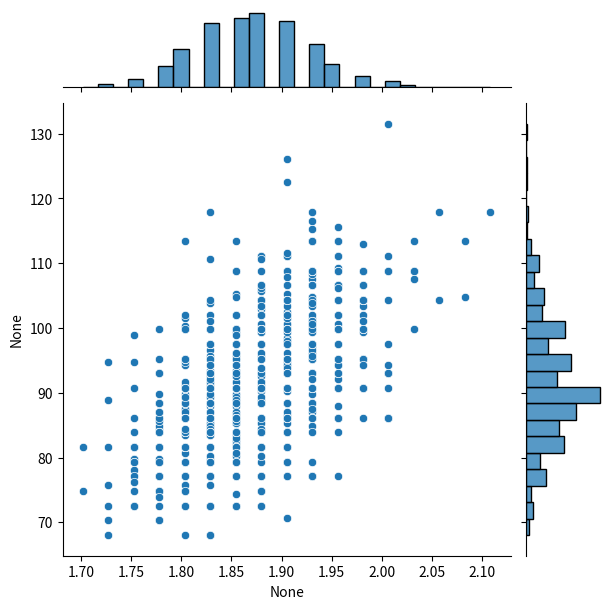
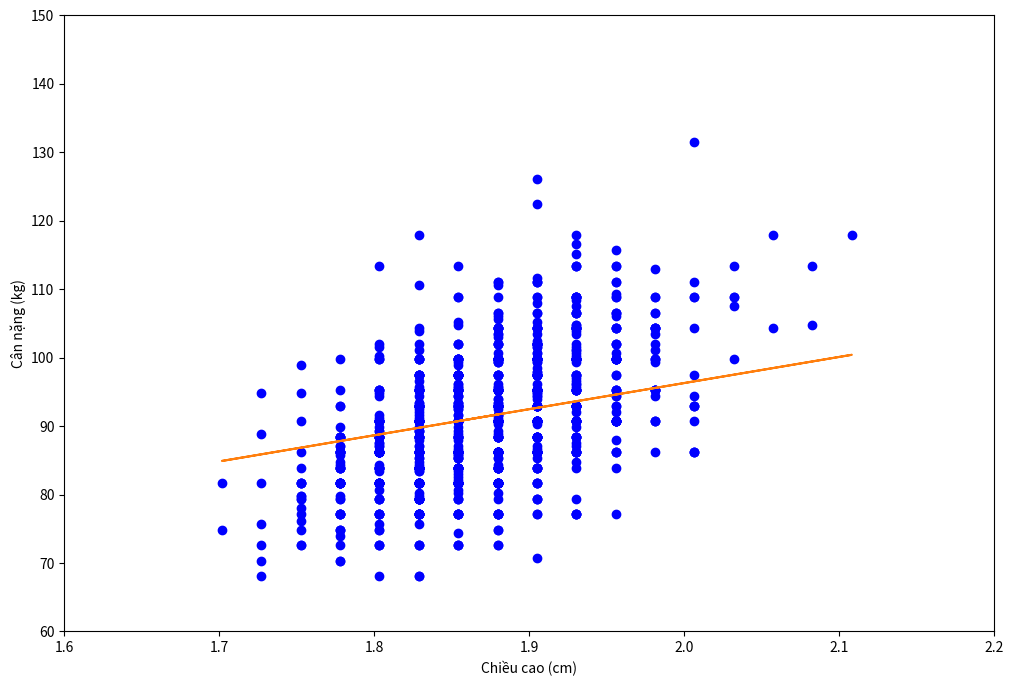

These figures' Python source, in order:
"""=============================================================================
Ex5: Gradient Descent
    Cho dữ liệu chiều cao heights (heights_1.txt), weights (weights_1.txt)
        1) Tạo 2 numpy array heights và weights chứa 2 danh sách từ 2 tập tin trên.
        2) Chuyển inches --> mét (h * 0.0254), lbs --> kg (w * 0.453592)
        3) Trực quan hóa dữ liệu theo heights, weights
        4) x = heights đã chuyển theo định dạng chuẩn, y = weights
        5) Với phương trình: y = mx + b (weights = (m * heights) + b) 
            gọi hàm tính m, b: theta = gradient_descent_2(alpha, x, y, 1000)
        6) Từ m, b (m = theta[1], b = theta[0]), dự đoán weights_predict theo m, b
        7) Trực quan hóa dữ liệu
        8) Với chiều cao là 1.8, 1.9, 2.0 thì cân nặng lần lượt là bao nhiêu?   
============================================================================="""
import numpy as np
import matplotlib.pyplot as plt
import seaborn as sns

## import os, sys

## folder   = './B4. Calculus'
## lib_path = os.path.abspath(os.path.join(folder))
## sys.path.append(lib_path)
## import chapter4_lib as lib

##------------------------------------------------------------------------------
print('\n------------ Cách 1: Giải bằng phương pháp Gradient descent ------------')
##------------------------------------------------------------------------------

##------------------------------------------------------------------------------
## Hàm tính m (slope), b (bias) trong phương trình đường thẳng:    y = mx + b
##    Các tham số:
##        alpha        : learning rate
##        x            : ma trận chứa các vectơ INPUT (1, x_i) --> không gian 2D
##        y            : mảng chứa các giá trị OUTPUT (y_i)
##        numIterations: số lần lặp
##------------------------------------------------------------------------------
def gradient_descent(alpha, x, y, numIterations):

    # Kích thước của tập huấn luyện (số lượng điểm dữ liệu)
    N = x.shape[0]

    # Vectơ tham số (b, m) 
    theta = np.ones(2) # theta[2, 1]
    
    # Chuyển vị x để có thể thực hiện phép nhân ma trận
    x_T = x.transpose() # x_T[2, N] !
    
    # Vòng lặp di chuyển đến điểm cực trị
    for t in range(0, numIterations):
        # Các giá trị y^ (yHat) được ước lượng theo phương trình đường thẳng
        #     y^[N, 1] = x[N, 2] . theta[2, 1]
        yHat = np.dot(x, theta) 

        # Các giá trị mất mát (chênh lệch giữa y^ và y) 
        loss = yHat - y
        
        # Đạo hàm (xem slides bổ sung cho giá trình)
        gradient = np.dot(x_T, loss) / N      

        # Cập nhật giá trị        
        theta = theta - (alpha * gradient)
    return theta
##------------------------------------------------------------------------------


##------------------------------------------------------------------------------
## 1) Dataset: #samples = 1015
##------------------------------------------------------------------------------
# INPUT (x): Chiều cao (inches)
h = [74, 74, 72, 72, 73, 69, 69, 71, 76, 71, 73, 73, 74, 74, 69, 70, 73, 75, 78, 
     79, 76, 74, 76, 72, 71, 75, 77, 74, 73, 74, 78, 73, 75, 73, 75, 75, 74, 69, 
     71, 74, 73, 73, 76, 74, 74, 70, 72, 77, 74, 70, 73, 75, 76, 76, 78, 74, 74, 
     76, 77, 81, 78, 75, 77, 75, 76, 74, 72, 72, 75, 73, 73, 73, 70, 70, 70, 76, 
     68, 71, 72, 75, 75, 75, 75, 68, 74, 78, 71, 73, 76, 74, 74, 79, 75, 73, 76, 
     74, 74, 73, 72, 74, 73, 74, 72, 73, 69, 72, 73, 75, 75, 73, 72, 72, 76, 74, 
     72, 77, 74, 77, 75, 76, 80, 74, 74, 75, 78, 73, 73, 74, 75, 76, 71, 73, 74, 
     76, 76, 74, 73, 74, 70, 72, 73, 73, 73, 73, 71, 74, 74, 72, 74, 71, 74, 73, 
     75, 75, 79, 73, 75, 76, 74, 76, 78, 74, 76, 72, 74, 76, 74, 75, 78, 75, 72, 
     74, 72, 74, 70, 71, 70, 75, 71, 71, 73, 72, 71, 73, 72, 75, 74, 74, 75, 73, 
     77, 73, 76, 75, 74, 76, 75, 73, 71, 76, 75, 72, 71, 77, 73, 74, 71, 72, 74, 
     75, 73, 72, 75, 75, 74, 72, 74, 71, 70, 74, 77, 77, 75, 75, 78, 75, 76, 73, 
     75, 75, 79, 77, 76, 71, 75, 74, 69, 71, 76, 72, 72, 70, 72, 73, 71, 72, 71, 
     73, 72, 73, 74, 74, 72, 75, 74, 74, 77, 75, 73, 72, 71, 74, 77, 75, 75, 75, 
     78, 78, 74, 76, 78, 76, 70, 72, 80, 74, 74, 71, 70, 72, 71, 74, 71, 72, 71, 
     74, 69, 76, 75, 75, 76, 73, 76, 73, 77, 73, 72, 72, 77, 77, 71, 74, 74, 73, 
     78, 75, 73, 70, 74, 72, 73, 73, 75, 75, 74, 76, 73, 74, 75, 75, 72, 73, 73, 
     72, 74, 78, 76, 73, 74, 75, 70, 75, 71, 72, 78, 75, 73, 73, 71, 75, 77, 72, 
     69, 73, 74, 72, 70, 75, 70, 72, 72, 74, 73, 74, 76, 75, 80, 72, 75, 73, 74, 
     74, 73, 75, 75, 71, 73, 75, 74, 74, 72, 74, 74, 74, 73, 76, 75, 72, 73, 73, 
     73, 72, 72, 72, 72, 71, 75, 75, 74, 73, 75, 79, 74, 76, 73, 74, 74, 72, 74, 
     74, 75, 78, 74, 74, 74, 77, 70, 73, 74, 73, 71, 75, 71, 72, 77, 74, 70, 77, 
     73, 72, 76, 71, 76, 78, 75, 73, 78, 74, 79, 75, 76, 72, 75, 75, 70, 72, 70, 
     74, 71, 76, 73, 76, 71, 69, 72, 72, 69, 73, 69, 73, 74, 74, 72, 71, 72, 72, 
     76, 76, 76, 74, 76, 75, 71, 72, 71, 73, 75, 76, 75, 71, 75, 74, 72, 73, 73, 
     73, 73, 76, 72, 76, 73, 73, 73, 75, 75, 77, 73, 72, 75, 70, 74, 72, 80, 71, 
     71, 74, 74, 73, 75, 76, 73, 77, 72, 73, 77, 76, 71, 75, 73, 74, 77, 71, 72, 
     73, 69, 73, 70, 74, 76, 73, 73, 75, 73, 79, 74, 73, 74, 77, 75, 74, 73, 77, 
     73, 77, 74, 74, 73, 77, 74, 77, 75, 77, 75, 71, 74, 70, 79, 72, 72, 70, 74, 
     74, 72, 73, 72, 74, 74, 76, 82, 74, 74, 70, 73, 73, 74, 77, 72, 76, 73, 73, 
     72, 74, 74, 71, 72, 75, 74, 74, 77, 70, 71, 73, 76, 71, 75, 74, 72, 76, 79, 
     76, 73, 76, 78, 75, 76, 72, 72, 73, 73, 75, 71, 76, 70, 75, 74, 75, 73, 71, 
     71, 72, 73, 73, 72, 69, 73, 78, 71, 73, 75, 76, 70, 74, 77, 75, 79, 72, 77, 
     73, 75, 75, 75, 73, 73, 76, 77, 75, 70, 71, 71, 75, 74, 69, 70, 75, 72, 75, 
     73, 72, 72, 72, 76, 75, 74, 69, 73, 72, 72, 75, 77, 76, 80, 77, 76, 79, 71, 
     75, 73, 76, 77, 73, 76, 70, 75, 73, 75, 70, 69, 71, 72, 72, 73, 70, 70, 73, 
     76, 75, 72, 73, 79, 71, 72, 74, 74, 74, 72, 76, 76, 72, 72, 71, 72, 72, 70, 
     77, 74, 72, 76, 71, 76, 71, 73, 70, 73, 73, 72, 71, 71, 71, 72, 72, 74, 74, 
     74, 71, 72, 75, 72, 71, 72, 72, 72, 72, 74, 74, 77, 75, 73, 75, 73, 76, 72, 
     77, 75, 72, 71, 71, 75, 72, 73, 73, 71, 70, 75, 71, 76, 73, 68, 71, 72, 74, 
     77, 72, 76, 78, 81, 72, 73, 76, 72, 72, 74, 76, 73, 76, 75, 70, 71, 74, 72, 
     73, 76, 76, 73, 71, 68, 71, 71, 74, 77, 69, 72, 76, 75, 76, 75, 76, 72, 74, 
     76, 74, 72, 75, 78, 77, 70, 72, 79, 74, 71, 68, 77, 75, 71, 72, 70, 72, 72, 
     73, 72, 74, 72, 72, 75, 72, 73, 74, 72, 78, 75, 72, 74, 75, 75, 76, 74, 74, 
     73, 74, 71, 74, 75, 76, 74, 76, 76, 73, 75, 75, 74, 68, 72, 75, 71, 70, 72, 
     73, 72, 75, 74, 70, 76, 71, 82, 72, 73, 74, 71, 75, 77, 72, 74, 72, 73, 78, 
     77, 73, 73, 73, 73, 73, 76, 75, 70, 73, 72, 73, 75, 74, 73, 73, 76, 73, 75, 
     70, 77, 72, 77, 74, 75, 75, 75, 75, 72, 74, 71, 76, 71, 75, 76, 83, 75, 74, 
     76, 72, 72, 75, 75, 72, 77, 73, 72, 70, 74, 72, 74, 72, 71, 70, 71, 76, 74, 
     76, 74, 74, 74, 75, 75, 71, 71, 74, 77, 71, 74, 75, 77, 76, 74, 76, 72, 71, 
     72, 75, 73, 68, 72, 69, 73, 73, 75, 70, 70, 74, 75, 74, 74, 73, 74, 75, 77, 
     73, 74, 76, 74, 75, 73, 76, 78, 75, 73, 77, 74, 72, 74, 72, 71, 73, 75, 73, 
     67, 67, 76, 74, 73, 70, 75, 70, 72, 77, 79, 78, 74, 75, 75, 78, 76, 75, 69, 
     75, 72, 75, 73, 74, 75, 75, 73]
heights = np.array(h)

# OUTPUT (y): Cân nặng (lbs)
w = [180, 215, 210, 210, 188, 176, 209, 200, 231, 180, 188, 180, 185, 160, 180, 
     185, 189, 185, 219, 230, 205, 230, 195, 180, 192, 225, 203, 195, 182, 188, 
     200, 180, 200, 200, 245, 240, 215, 185, 175, 199, 200, 215, 200, 205, 206, 
     186, 188, 220, 210, 195, 200, 200, 212, 224, 210, 205, 220, 195, 200, 260, 
     228, 270, 200, 210, 190, 220, 180, 205, 210, 220, 211, 200, 180, 190, 170, 
     230, 155, 185, 185, 200, 225, 225, 220, 160, 205, 235, 250, 210, 190, 160, 
     200, 205, 222, 195, 205, 220, 220, 170, 185, 195, 220, 230, 180, 220, 180, 
     180, 170, 210, 215, 200, 213, 180, 192, 235, 185, 235, 210, 222, 210, 230, 
     220, 180, 190, 200, 210, 194, 180, 190, 240, 200, 198, 200, 195, 210, 220, 
     190, 210, 225, 180, 185, 170, 185, 185, 180, 178, 175, 200, 204, 211, 190, 
     210, 190, 190, 185, 290, 175, 185, 200, 220, 170, 220, 190, 220, 205, 200, 
     250, 225, 215, 210, 215, 195, 200, 194, 220, 180, 180, 170, 195, 180, 170, 
     206, 205, 200, 225, 201, 225, 233, 180, 225, 180, 220, 180, 237, 215, 190, 
     235, 190, 180, 165, 195, 200, 190, 190, 185, 185, 205, 190, 205, 206, 220, 
     208, 170, 195, 210, 190, 211, 230, 170, 185, 185, 241, 225, 210, 175, 230, 
     200, 215, 198, 226, 278, 215, 230, 240, 184, 219, 170, 218, 190, 225, 220, 
     176, 190, 197, 204, 167, 180, 195, 220, 215, 185, 190, 205, 205, 200, 210, 
     215, 200, 205, 211, 190, 208, 200, 210, 232, 230, 210, 220, 210, 202, 212, 
     225, 170, 190, 200, 237, 220, 170, 193, 190, 150, 220, 200, 190, 185, 185, 
     200, 172, 220, 225, 190, 195, 219, 190, 197, 200, 195, 210, 177, 220, 235, 
     180, 195, 195, 190, 230, 190, 200, 190, 190, 200, 200, 184, 200, 180, 219, 
     187, 200, 220, 205, 190, 170, 160, 215, 175, 205, 200, 214, 200, 190, 180, 
     205, 220, 190, 215, 235, 191, 200, 181, 200, 210, 240, 185, 165, 190, 185, 
     175, 155, 210, 170, 175, 220, 210, 205, 200, 205, 195, 240, 150, 200, 215, 
     202, 200, 190, 205, 190, 160, 215, 185, 200, 190, 210, 185, 220, 190, 202, 
     205, 220, 175, 160, 190, 200, 229, 206, 220, 180, 195, 175, 188, 230, 190, 
     200, 190, 219, 235, 180, 180, 180, 200, 234, 185, 220, 223, 200, 210, 200, 
     210, 190, 177, 227, 180, 195, 199, 175, 185, 240, 210, 180, 194, 225, 180, 
     205, 193, 230, 230, 220, 200, 249, 190, 208, 245, 250, 160, 192, 220, 170, 
     197, 155, 190, 200, 220, 210, 228, 190, 160, 184, 180, 180, 200, 176, 160, 
     222, 211, 195, 200, 175, 206, 240, 185, 260, 185, 221, 205, 200, 170, 201, 
     205, 185, 205, 245, 220, 210, 220, 185, 175, 170, 180, 200, 210, 175, 220, 
     206, 180, 210, 195, 200, 200, 164, 180, 220, 195, 205, 170, 240, 210, 195, 
     200, 205, 192, 190, 170, 240, 200, 205, 175, 250, 220, 224, 210, 195, 180, 
     245, 175, 180, 215, 175, 180, 195, 230, 230, 205, 215, 195, 180, 205, 180, 
     190, 180, 190, 190, 220, 210, 255, 190, 230, 200, 205, 210, 225, 215, 220, 
     205, 200, 220, 197, 225, 187, 245, 185, 185, 175, 200, 180, 188, 225, 200, 
     210, 245, 213, 231, 165, 228, 210, 250, 191, 190, 200, 215, 254, 232, 180, 
     215, 220, 180, 200, 170, 195, 210, 200, 220, 165, 180, 200, 200, 170, 224, 
     220, 180, 198, 240, 239, 185, 210, 220, 200, 195, 220, 230, 170, 220, 230, 
     165, 205, 192, 210, 205, 200, 210, 185, 195, 202, 205, 195, 180, 200, 185, 
     240, 185, 220, 205, 205, 180, 201, 190, 208, 240, 180, 230, 195, 215, 190, 
     195, 215, 215, 220, 220, 230, 195, 190, 195, 209, 204, 170, 185, 205, 175, 
     210, 190, 180, 180, 160, 235, 200, 210, 180, 190, 197, 203, 205, 170, 200, 
     250, 200, 220, 200, 190, 170, 190, 220, 215, 206, 215, 185, 235, 188, 230, 
     195, 168, 190, 160, 200, 200, 189, 180, 190, 200, 220, 187, 240, 190, 180, 
     185, 210, 220, 219, 190, 193, 175, 180, 215, 210, 200, 190, 185, 220, 170, 
     195, 205, 195, 210, 190, 190, 180, 220, 190, 186, 185, 190, 180, 190, 170, 
     210, 240, 220, 180, 210, 210, 195, 160, 180, 205, 200, 185, 245, 190, 210, 
     200, 200, 222, 215, 240, 170, 220, 156, 190, 202, 221, 200, 190, 210, 190, 
     200, 165, 190, 185, 230, 208, 209, 175, 180, 200, 205, 200, 250, 210, 230, 
     244, 202, 240, 200, 215, 177, 210, 170, 215, 217, 198, 200, 220, 170, 200, 
     230, 231, 183, 192, 167, 190, 180, 180, 215, 160, 205, 223, 175, 170, 190, 
     240, 175, 230, 223, 196, 167, 195, 190, 250, 190, 190, 190, 170, 160, 150, 
     225, 220, 209, 210, 176, 260, 195, 190, 184, 180, 195, 195, 219, 225, 212, 
     202, 185, 200, 209, 200, 195, 228, 210, 190, 212, 190, 218, 220, 190, 235, 
     210, 200, 188, 210, 235, 188, 215, 216, 220, 180, 185, 200, 210, 220, 185, 
     231, 210, 195, 200, 205, 200, 190, 250, 185, 180, 170, 180, 208, 235, 215, 
     244, 220, 185, 230, 190, 200, 180, 190, 196, 180, 230, 224, 160, 178, 205, 
     185, 210, 180, 190, 200, 257, 190, 220, 165, 205, 200, 208, 185, 215, 170, 
     235, 210, 170, 180, 170, 190, 150, 230, 203, 260, 246, 186, 210, 198, 210, 
     215, 180, 200, 245, 200, 192, 192, 200, 192, 205, 190, 186, 170, 197, 219, 
     200, 220, 207, 225, 207, 212, 225, 170, 190, 210, 230, 210, 200, 238, 234, 
     222, 200, 190, 170, 220, 223, 210, 215, 196, 175, 175, 189, 205, 210, 180, 
     180, 197, 220, 228, 190, 204, 165, 216, 220, 208, 210, 215, 195, 200, 215, 
     229, 240, 207, 205, 208, 185, 190, 170, 208, 225, 190, 225, 185, 180, 165, 
     240, 220, 212, 163, 215, 175, 205, 210, 205, 208, 215, 180, 200, 230, 211, 
     230, 190, 220, 180, 205, 190, 180, 205, 190, 195]
weights = np.array(w)

##------------------------------------------------------------------------------
## 2) Chuyển đổi các đơn vị tính
##        - Chiều cao (x): cm
##        - Cân nặng  (y): kg
##------------------------------------------------------------------------------
heights = heights * 0.0254
weights = weights * 0.453592


##------------------------------------------------------------------------------
## 3) Trực quan hóa dữ liệu theo heights (x), weights (y)
##------------------------------------------------------------------------------
plt.figure(figsize = (12, 8))
sns.jointplot(x = heights, y = weights)
plt.show()

      
##------------------------------------------------------------------------------
## 4) x = heights đã chuyển theo định dạng chuẩn
##    y = weights
##------------------------------------------------------------------------------
# Thêm giá trị 1 vào cột đầu tiên của x --> xBar (không gian 2D)
#     xBar = (1, x) 
xBar = np.c_[np.ones(heights.size), heights]
y    = weights


##------------------------------------------------------------------------------
## 5) Với phương trình: y = mx + b (weights = (m * heights) + b) 
##       gọi hàm tính m (slope), b (bias)
##------------------------------------------------------------------------------
alpha = 0.01 # learning rate
theta = gradient_descent(alpha, xBar, y, 1000)
slope = theta[1]
bias  = theta[0]


##------------------------------------------------------------------------------
## 6) Dự đoán weights_predict theo m (slope), b (bias)
##------------------------------------------------------------------------------
for i in range(xBar.shape[1]):
    weights_predict = (slope * xBar) + bias


##------------------------------------------------------------------------------
## 7) Vẽ đường biểu diễn dữ liệu
##------------------------------------------------------------------------------
print('Phương trình đường thẳng (không gian 2D:')
print('    y = m.x + B --> y = (', slope, ').x + (', bias, ')\n')
plt.figure(figsize = (12, 8))
plt.xlim(1.6, 2.2)
plt.ylim(60, 150)
plt.scatter(xBar[:, 1], weights, color = "blue")
plt.plot(xBar, weights_predict)
plt.xlabel("Chiều cao (cm)")
plt.ylabel("Cân nặng (kg)")
plt.show()


##------------------------------------------------------------------------------
## 8) Với chiều cao là 1.8, 1.9, 2.0 thì cân nặng lần lượt là bao nhiêu? 
##------------------------------------------------------------------------------
height = np.array([1.8, 1.9, 2.0])
weight = (slope * height) + bias
print(u'Dự đoán người cao 1,8 cm có cân nặng: %.2f kg' %weight[0])
print(u'Dự đoán người cao 1,9 cm có cân nặng: %.2f kg' %weight[1])
print(u'Dự đoán người cao 2,0 cm có cân nặng: %.2f kg' %weight[2])


